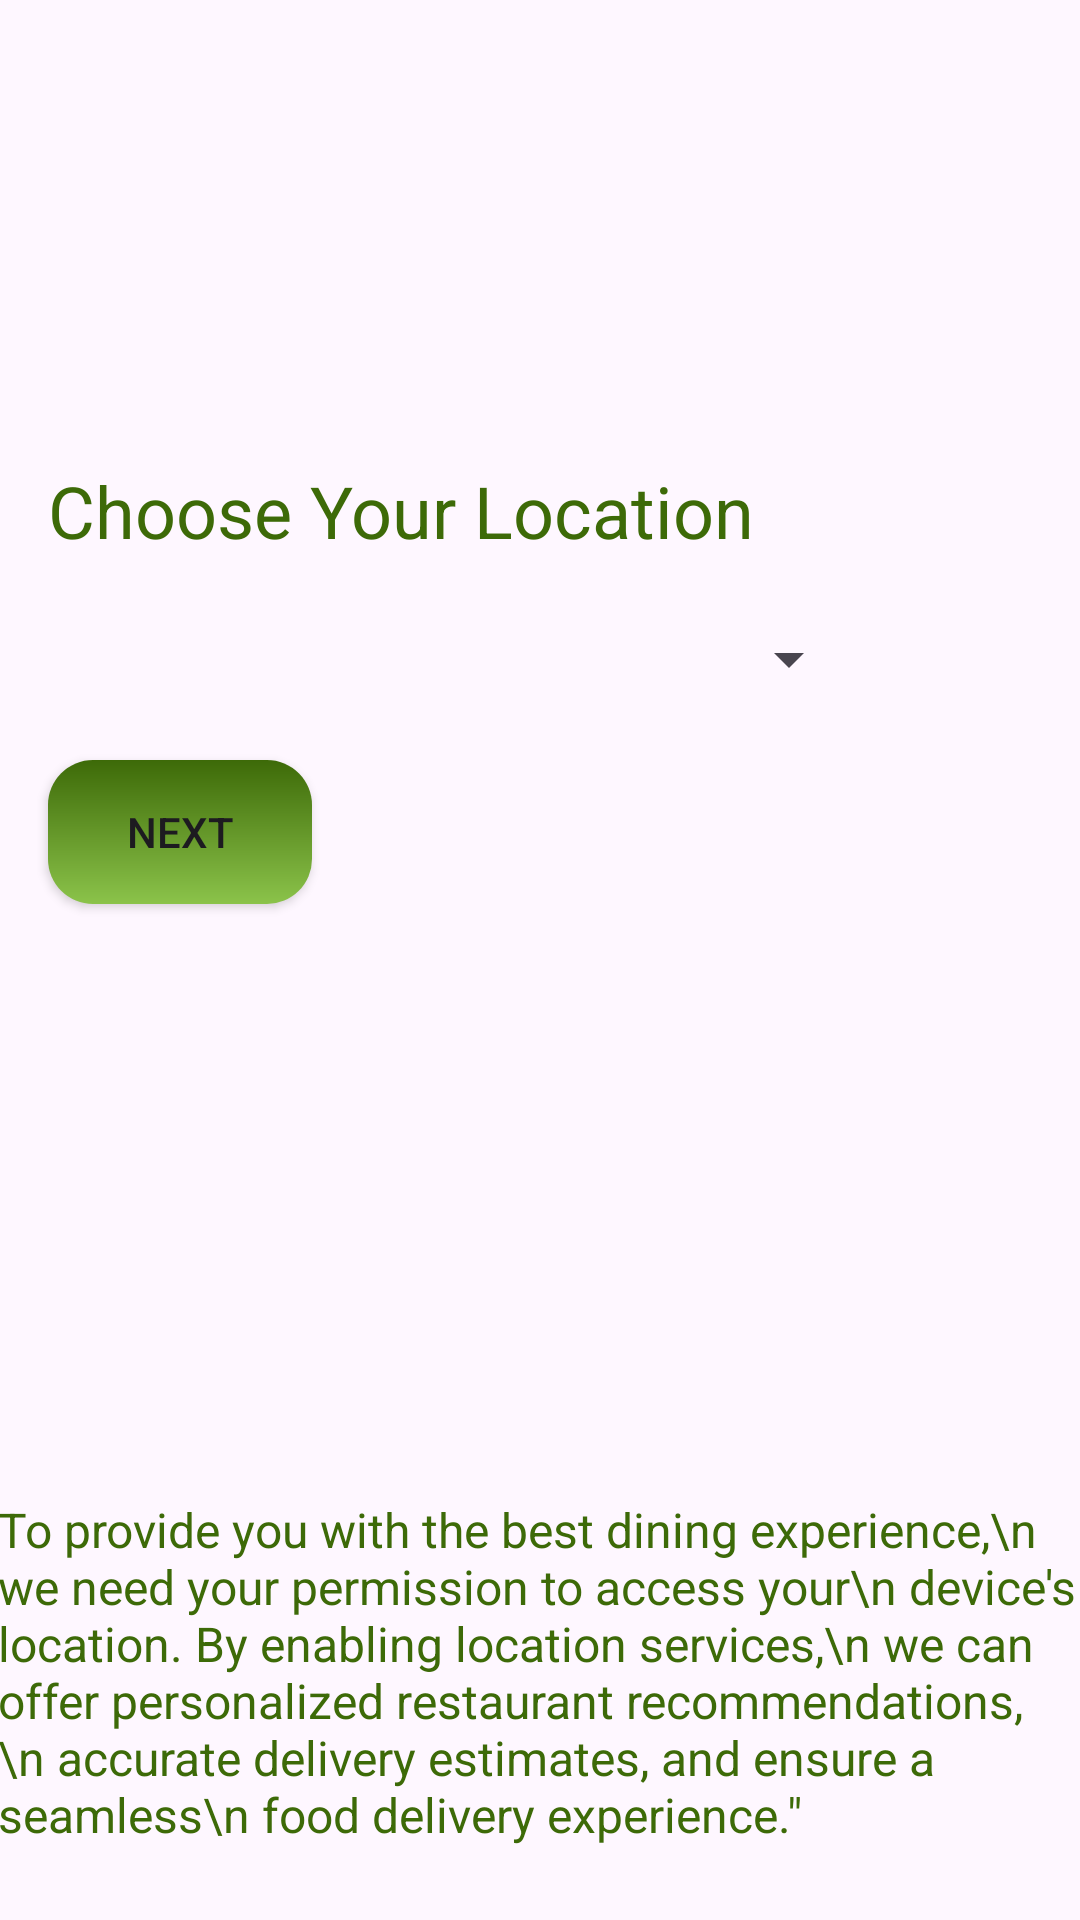

Produce the Android XML layout that renders to this screen, including the resource entries it uses.
<!-- AndroidManifest.xml: application theme Theme.Fooddelivery -->
<!-- res/layout/activity_location2.xml -->
<androidx.constraintlayout.widget.ConstraintLayout xmlns:android="http://schemas.android.com/apk/res/android"
    xmlns:app="http://schemas.android.com/apk/res-auto"
    xmlns:tools="http://schemas.android.com/tools"
    android:layout_width="match_parent"
    android:layout_height="match_parent">

    <TextView
        android:id="@+id/locationLabel"
        android:layout_width="wrap_content"
        android:layout_height="wrap_content"
        android:layout_marginStart="16dp"
        android:layout_marginTop="32dp"
        android:text="Choose Your Location"
        android:textColor="#3D6A08"
        android:textSize="24sp"
        app:layout_constraintStart_toStartOf="parent"
        app:layout_constraintTop_toBottomOf="@+id/imageView4" />

    <Spinner
        android:id="@+id/spinner"
        android:layout_width="271dp"
        android:layout_height="35dp"
        android:layout_marginStart="16dp"
        android:layout_marginTop="16dp"
        app:layout_constraintStart_toStartOf="parent"
        app:layout_constraintTop_toBottomOf="@+id/locationLabel" />

    <TextView
        android:id="@+id/textView14"
        android:layout_width="362dp"
        android:layout_height="117dp"
        android:layout_marginBottom="24dp"
        android:text="To provide you with the best dining experience,\n we need your permission to access your\n device's location. By enabling location services,\n we can offer personalized restaurant recommendations,\n accurate delivery estimates, and ensure a seamless\n food delivery experience.&quot;"
        android:textColor="#3D6A08"
        android:textSize="16sp"
        app:layout_constraintBottom_toBottomOf="parent"
        app:layout_constraintEnd_toEndOf="parent"
        app:layout_constraintStart_toStartOf="parent" />

    <ImageView
        android:id="@+id/imageView4"
        android:layout_width="120dp"
        android:layout_height="98dp"
        android:layout_marginStart="16dp"
        android:layout_marginTop="24dp"
        app:layout_constraintStart_toStartOf="parent"
        app:layout_constraintTop_toTopOf="parent"
        app:srcCompat="@drawable/logo" />

    <androidx.appcompat.widget.AppCompatButton
        android:id="@+id/button4"
        android:layout_width="wrap_content"
        android:layout_height="wrap_content"
        android:background="@drawable/greenbutton"
        android:layout_marginStart="16dp"
        android:layout_marginTop="16dp"
        android:text="Next"
        app:layout_constraintStart_toStartOf="parent"
        app:layout_constraintTop_toBottomOf="@+id/spinner" />

</androidx.constraintlayout.widget.ConstraintLayout>
<!-- resources referenced by this layout -->
<resources>
  <!-- drawable greenbutton (drawable) -->
  <?xml version="1.0" encoding="utf-8"?>
  <shape xmlns:android="http://schemas.android.com/apk/res/android">
  <gradient android:angle="-45" android:startColor="#3D6A08" android:endColor="#FF8BC34A"/>
      <corners android:radius="15dp"/>
  </shape>
  <style name="Theme.Fooddelivery" parent="Base.Theme.Fooddelivery" />
  <style name="Base.Theme.Fooddelivery" parent="Theme.Material3.DayNight.NoActionBar">
          
          
      </style>
</resources>
